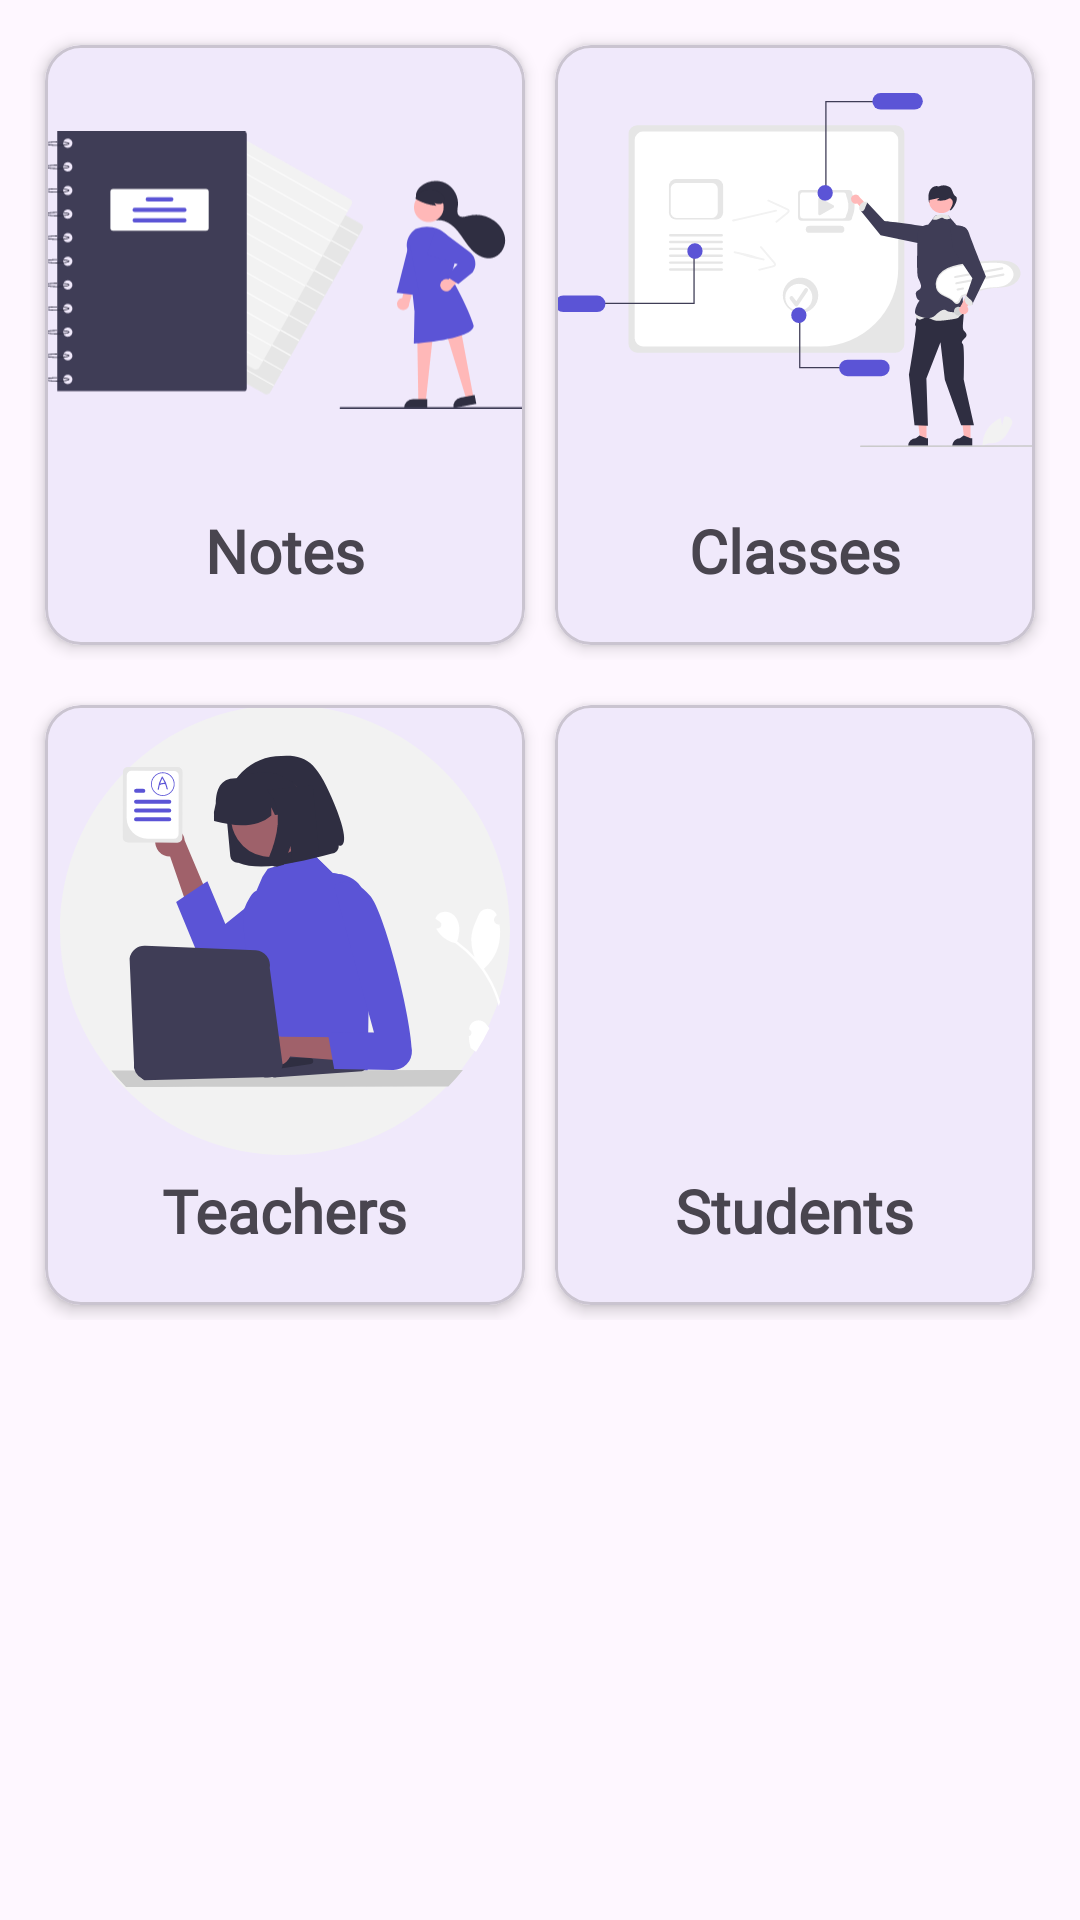

Layout XML and referenced resources for this Android screen:
<!-- AndroidManifest.xml: application theme Theme.GMDF -->
<!-- res/layout/fragment_school_home.xml -->
<?xml version="1.0" encoding="utf-8"?>
<FrameLayout xmlns:android="http://schemas.android.com/apk/res/android"
    xmlns:tools="http://schemas.android.com/tools"
    android:layout_width="match_parent"
    android:layout_height="match_parent"
    xmlns:app="http://schemas.android.com/apk/res-auto"
    tools:context=".fragment.SchoolHomeFragment">


    <androidx.constraintlayout.widget.ConstraintLayout
        android:layout_width="match_parent"
        android:layout_height="wrap_content">

        <LinearLayout
            android:id="@+id/linearLayout"
            android:layout_width="match_parent"
            android:layout_height="wrap_content"
            android:layout_margin="10dp"
            app:layout_constraintEnd_toEndOf="parent"
            app:layout_constraintStart_toStartOf="parent"
            app:layout_constraintTop_toTopOf="parent">

            <com.google.android.material.card.MaterialCardView
                android:id="@+id/mcvNotes"
                android:layout_width="150dp"
                android:layout_height="200dp"
                android:layout_margin="5dp"
                android:layout_weight="1"
                app:cardElevation="3dp">

                <LinearLayout
                    android:layout_width="match_parent"
                    android:layout_height="match_parent"
                    android:orientation="vertical">

                    <ImageView
                        android:layout_width="match_parent"
                        android:layout_height="150dp"
                        android:src="@drawable/notes" />

                    <TextView
                        android:layout_width="wrap_content"
                        android:layout_height="match_parent"
                        android:layout_gravity="center"
                        android:fontFamily="@font/aclonica"
                        android:paddingTop="5dp"
                        android:text="Notes"
                        android:textSize="20sp"
                        android:textStyle="bold" />
                </LinearLayout>
            </com.google.android.material.card.MaterialCardView>

            <com.google.android.material.card.MaterialCardView
                android:id="@+id/mcvClasses"
                android:layout_width="150dp"
                android:layout_height="200dp"
                android:layout_margin="5dp"
                android:layout_weight="1"
                app:cardElevation="3dp">

                <LinearLayout
                    android:layout_width="match_parent"
                    android:layout_height="match_parent"
                    android:orientation="vertical">

                    <ImageView
                        android:layout_width="match_parent"
                        android:layout_height="150dp"
                        android:src="@drawable/resource_class" />

                    <TextView
                        android:layout_width="wrap_content"
                        android:layout_height="match_parent"
                        android:layout_gravity="center"
                        android:fontFamily="@font/aclonica"
                        android:paddingTop="5dp"
                        android:text="Classes"
                        android:textSize="20sp"
                        android:textStyle="bold" />
                </LinearLayout>
            </com.google.android.material.card.MaterialCardView>

        </LinearLayout>

        <LinearLayout
            android:id="@+id/linearLayout2"
            android:layout_width="match_parent"
            android:layout_height="wrap_content"
            android:layout_margin="10dp"
            app:layout_constraintStart_toStartOf="parent"
            app:layout_constraintTop_toBottomOf="@+id/linearLayout">

            <com.google.android.material.card.MaterialCardView
                android:id="@+id/mcvTeachers"
                android:layout_width="150dp"
                android:layout_height="200dp"
                android:layout_margin="5dp"
                android:layout_weight="1"
                app:cardElevation="3dp">

                <LinearLayout
                    android:layout_width="match_parent"
                    android:layout_height="match_parent"
                    android:orientation="vertical">

                    <ImageView
                        android:layout_width="match_parent"
                        android:layout_height="150dp"
                        android:src="@drawable/teacher" />

                    <TextView
                        android:layout_width="wrap_content"
                        android:layout_height="match_parent"
                        android:layout_gravity="center"
                        android:fontFamily="@font/aclonica"
                        android:paddingTop="5dp"
                        android:text="Teachers"
                        android:textSize="20sp"
                        android:textStyle="bold" />
                </LinearLayout>
            </com.google.android.material.card.MaterialCardView>

            <com.google.android.material.card.MaterialCardView
                android:id="@+id/mcvStudents"
                android:layout_width="150dp"
                android:layout_height="200dp"
                android:layout_margin="5dp"
                android:layout_weight="1"
                app:cardElevation="3dp">

                <LinearLayout
                    android:layout_width="match_parent"
                    android:layout_height="match_parent"
                    android:orientation="vertical">

                    <ImageView
                        android:layout_width="match_parent"
                        android:layout_height="150dp"
                        android:src="@drawable/student" />

                    <TextView
                        android:layout_width="wrap_content"
                        android:layout_height="match_parent"
                        android:layout_gravity="center"
                        android:fontFamily="@font/aclonica"
                        android:paddingTop="5dp"
                        android:text="Students"
                        android:textSize="20sp"
                        android:textStyle="bold" />
                </LinearLayout>
            </com.google.android.material.card.MaterialCardView>

        </LinearLayout>
    </androidx.constraintlayout.widget.ConstraintLayout>

</FrameLayout>
<!-- resources referenced by this layout -->
<resources>
  <!-- drawable notes: vector/xml drawable (drawable, 11817 chars, omitted) -->
  <!-- drawable resource_class: vector/xml drawable (drawable, 12751 chars, omitted) -->
  <!-- drawable teacher: vector/xml drawable (drawable, 8324 chars, omitted) -->
  <style name="Theme.GMDF" parent="Base.Theme.GMDF" />
  <style name="Base.Theme.GMDF" parent="Theme.Material3.DayNight.NoActionBar">
          
          <item name="colorPrimary">@color/colorPrimary</item>
      </style>
  <color name="colorPrimary">#5B54D6</color>
</resources>
